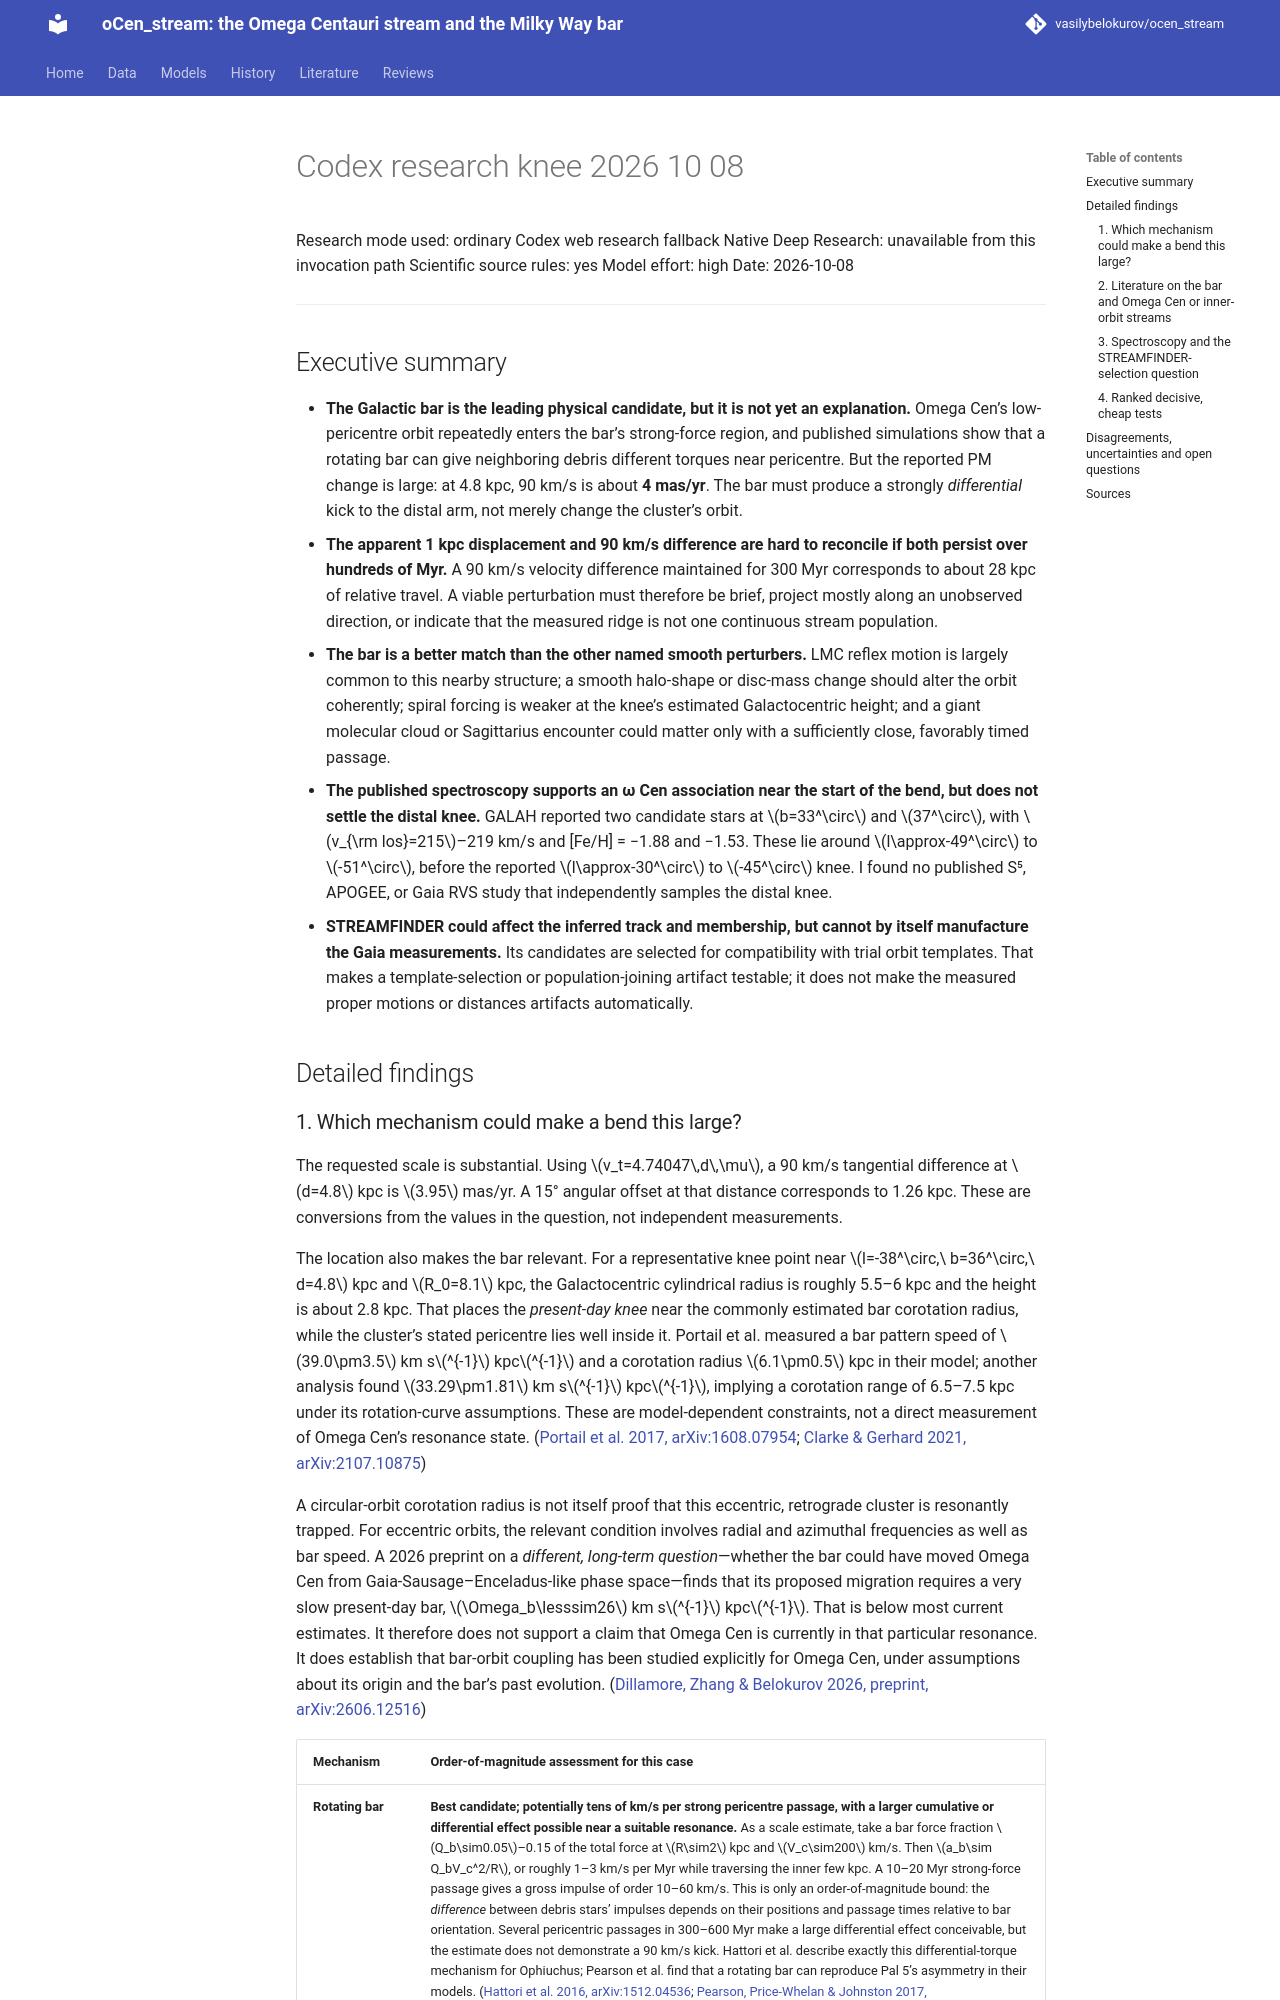

repository: vasilybelokurov/ocen_stream · page: reviews/codex_research_knee_2026-10-08/index.html · generator: mkdocs

Research mode used: ordinary Codex web research fallback
Native Deep Research: unavailable from this invocation path
Scientific source rules: yes
Model effort: high   Date: 2026-10-08

---

## Executive summary

- **The Galactic bar is the leading physical candidate, but it is not yet an explanation.** Omega Cen’s low-pericentre orbit repeatedly enters the bar’s strong-force region, and published simulations show that a rotating bar can give neighboring debris different torques near pericentre. But the reported PM change is large: at 4.8 kpc, 90 km/s is about **4 mas/yr**. The bar must produce a strongly *differential* kick to the distal arm, not merely change the cluster’s orbit.
- **The apparent 1 kpc displacement and 90 km/s difference are hard to reconcile if both persist over hundreds of Myr.** A 90 km/s velocity difference maintained for 300 Myr corresponds to about 28 kpc of relative travel. A viable perturbation must therefore be brief, project mostly along an unobserved direction, or indicate that the measured ridge is not one continuous stream population.
- **The bar is a better match than the other named smooth perturbers.** LMC reflex motion is largely common to this nearby structure; a smooth halo-shape or disc-mass change should alter the orbit coherently; spiral forcing is weaker at the knee’s estimated Galactocentric height; and a giant molecular cloud or Sagittarius encounter could matter only with a sufficiently close, favorably timed passage.
- **The published spectroscopy supports an ω Cen association near the start of the bend, but does not settle the distal knee.** GALAH reported two candidate stars at \(b=33^\circ\) and \(37^\circ\), with \(v_{\rm los}=215\)–219 km/s and [Fe/H] = −1.88 and −1.53. These lie around \(l\approx-49^\circ\) to \(-51^\circ\), before the reported \(l\approx-30^\circ\) to \(-45^\circ\) knee. I found no published S⁵, APOGEE, or Gaia RVS study that independently samples the distal knee.
- **STREAMFINDER could affect the inferred track and membership, but cannot by itself manufacture the Gaia measurements.** Its candidates are selected for compatibility with trial orbit templates. That makes a template-selection or population-joining artifact testable; it does not make the measured proper motions or distances artifacts automatically.

## Detailed findings
